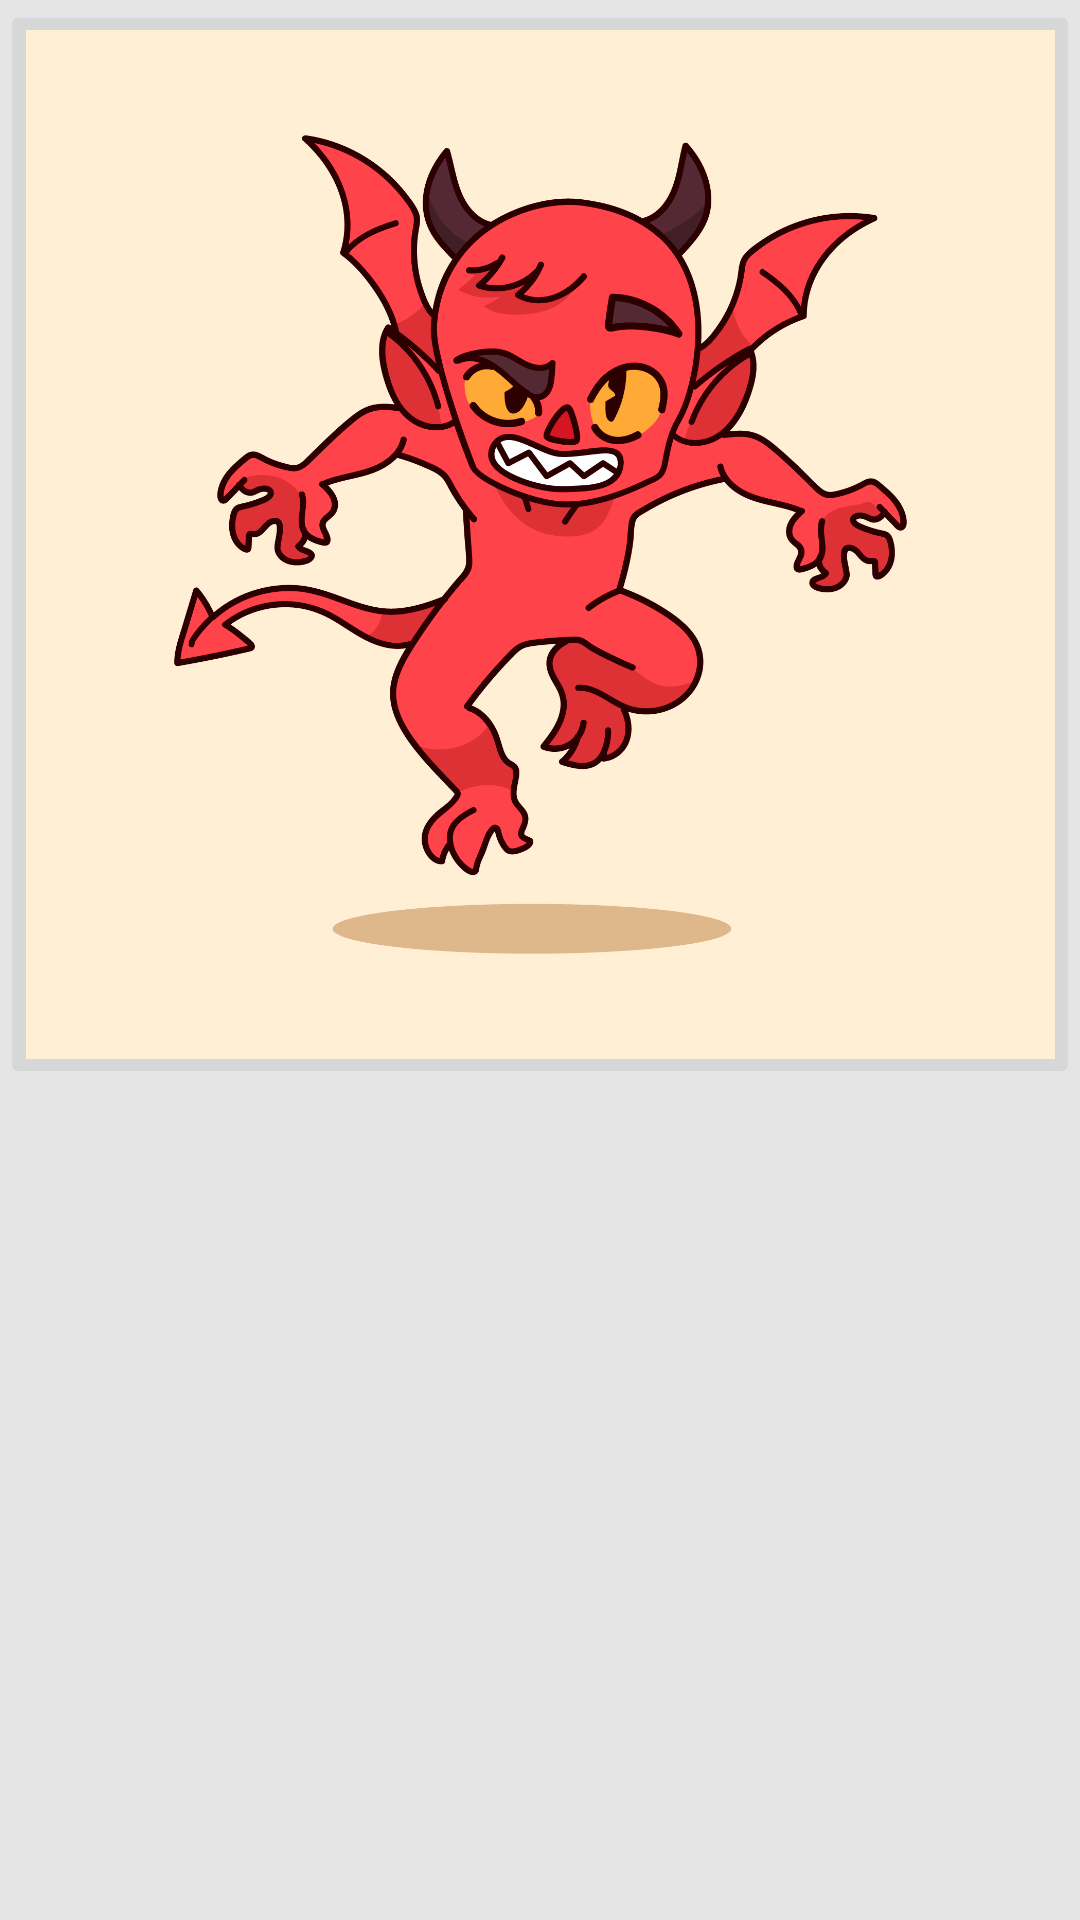

Write the Android layout XML for this screen, with the resource values it uses.
<!-- AndroidManifest.xml: application theme Theme.DebuggingDemonsApp -->
<!-- res/layout/fragment_home.xml -->
<?xml version="1.0" encoding="utf-8"?>
<androidx.constraintlayout.widget.ConstraintLayout xmlns:android="http://schemas.android.com/apk/res/android"
    xmlns:app="http://schemas.android.com/apk/res-auto"
    xmlns:tools="http://schemas.android.com/tools"
    android:layout_width="match_parent"
    android:layout_height="match_parent"

    tools:context=".ui.home.HomeFragment" android:background="#E5E5E5">

    <TextView
        android:id="@+id/text_home"
        android:layout_width="match_parent"
        android:layout_height="wrap_content"
        android:layout_marginStart="8dp"
        android:layout_marginTop="8dp"
        android:layout_marginEnd="8dp"
        android:textAlignment="center"
        android:textSize="20sp"
        app:layout_constraintBottom_toBottomOf="parent"
        app:layout_constraintEnd_toEndOf="parent"
        app:layout_constraintHorizontal_bias="0.0"
        app:layout_constraintStart_toStartOf="parent"
        app:layout_constraintTop_toTopOf="parent"
        app:layout_constraintVertical_bias="0.587" />

    <ImageButton
        android:id="@+id/profile_image"
        android:layout_width="0dp"
        android:layout_height="0dp"
        android:scaleType="centerCrop"
        android:src="@drawable/_113620"
        app:layout_constraintBottom_toTopOf="@+id/text_home"
        app:layout_constraintEnd_toEndOf="parent"
        app:layout_constraintHorizontal_bias="0.0"
        app:layout_constraintStart_toStartOf="parent"
        app:layout_constraintTop_toTopOf="parent"
        app:layout_constraintVertical_bias="1.0" />


</androidx.constraintlayout.widget.ConstraintLayout>
<!-- resources referenced by this layout -->
<resources>
  <!-- drawable _113620: jpg bitmap (drawable, 531324 bytes) -->
  <style name="Theme.DebuggingDemonsApp" parent="Theme.MaterialComponents.DayNight.DarkActionBar">
          
          <item name="colorPrimary">#85C3F0</item>
          <item name="colorPrimaryVariant">#000000</item>
          <item name="colorOnPrimary">#E5E5E5</item>
          
          <item name="colorSecondary">#FBD09B</item>
          <item name="colorSecondaryVariant">@color/teal_700</item>
          <item name="colorOnSecondary">@color/black</item>
          
          <item name="android:statusBarColor">?attr/colorPrimaryVariant</item>
          
      </style>
  <!-- not gathered from this repository: default colours our renderer supplied (Android Studio template values) -->
  <color name="teal_700">#FF018786</color>
  <color name="black">#FF000000</color>
</resources>
